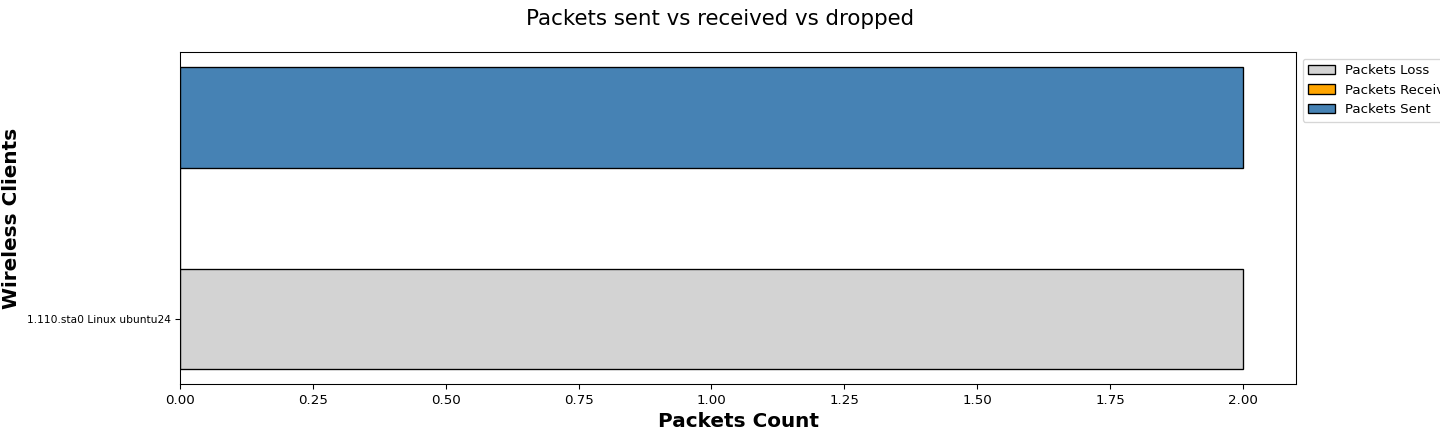

Data behind this chart, as committed beside it:
Wireless Clients, Packets Loss, Packets Received, Packets Sent
1.110.sta0 Linux ubuntu24, 2, 0, 2
